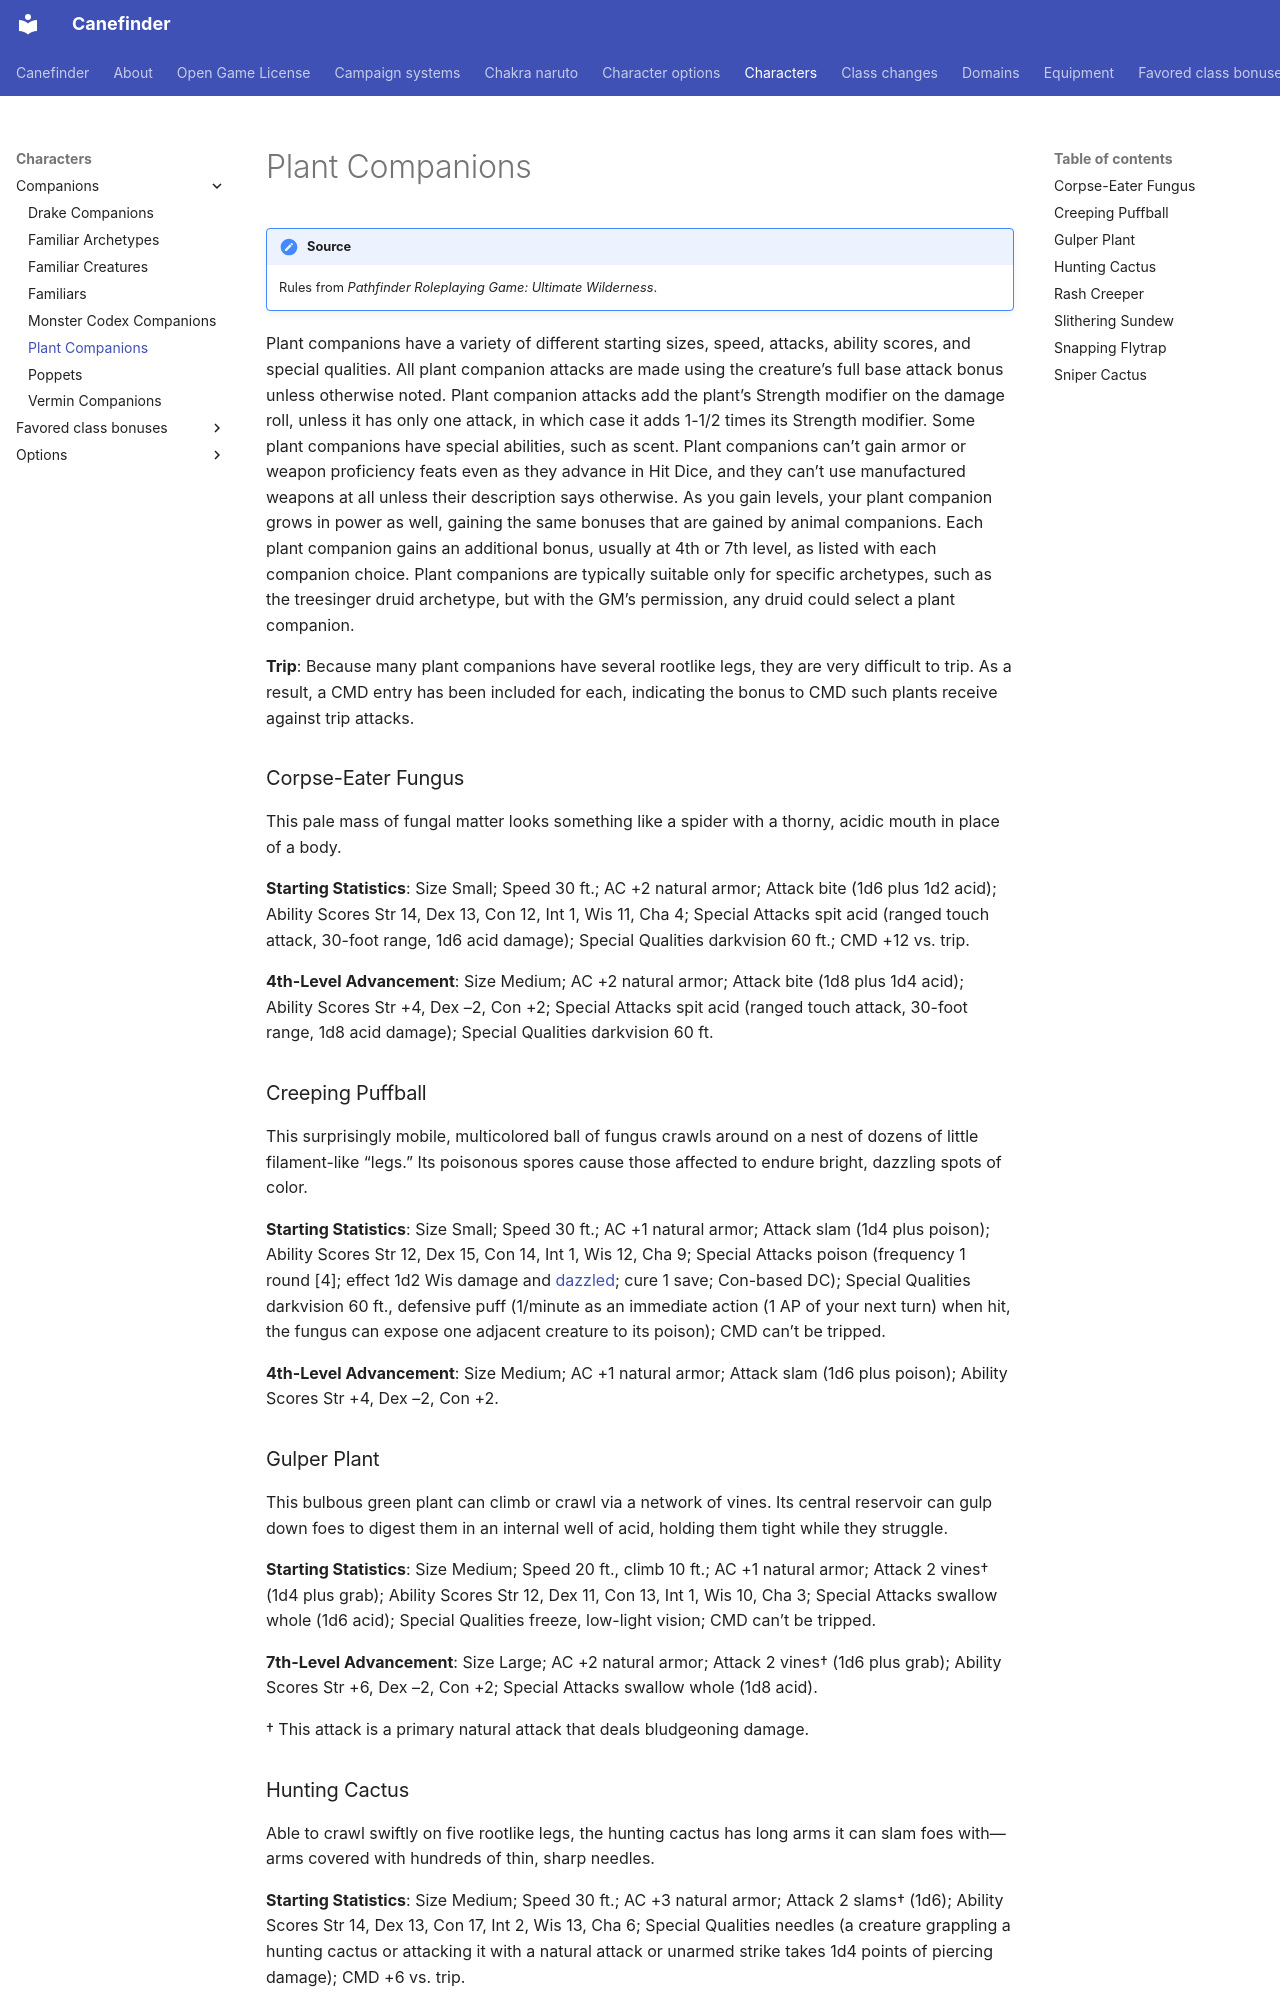

repository: canefinderhouserules/Canefinderhouserules · page: characters/companions/plant-companions/index.html · generator: mkdocs

# Plant Companions

!!! note "Source"
    Rules from *Pathfinder Roleplaying Game: Ultimate Wilderness*.

Plant companions have a variety of different starting sizes, speed, attacks, ability scores, and special qualities. All plant companion attacks are made using the creature’s full base attack bonus unless otherwise noted. Plant companion attacks add the plant’s Strength modifier on the damage roll, unless it has only one attack, in which case it adds 1-1/2 times its Strength modifier. Some plant companions have special abilities, such as scent. Plant companions can’t gain armor or weapon proficiency feats even as they advance in Hit Dice, and they can’t use manufactured weapons at all unless their description says otherwise. As you gain levels, your plant companion grows in power as well, gaining the same bonuses that are gained by animal companions. Each plant companion gains an additional bonus, usually at 4th or 7th level, as listed with each companion choice. Plant companions are typically suitable only for specific archetypes, such as the treesinger druid archetype, but with the GM’s permission, any druid could select a plant companion.

**Trip**: Because many plant companions have several rootlike legs, they are very difficult to trip. As a result, a CMD entry has been included for each, indicating the bonus to CMD such plants receive against trip attacks.

### Corpse-Eater Fungus

This pale mass of fungal matter looks something like a spider with a thorny, acidic mouth in place of a body.

**Starting Statistics**: Size Small; Speed 30 ft.; AC +2 natural armor; Attack bite (1d6 plus 1d2 acid); Ability Scores Str 14, Dex 13, Con 12, Int 1, Wis 11, Cha 4; Special Attacks spit acid (ranged touch attack, 30-foot range, 1d6 acid damage); Special Qualities darkvision 60 ft.; CMD +12 vs. trip.

**4th-Level Advancement**: Size Medium; AC +2 natural armor; Attack bite (1d8 plus 1d4 acid); Ability Scores Str +4, Dex –2, Con +2; Special Attacks spit acid (ranged touch attack, 30-foot range, 1d8 acid damage); Special Qualities darkvision 60 ft.

### Creeping Puffball

This surprisingly mobile, multicolored ball of fungus crawls around on a nest of dozens of little filament-like “legs.” Its poisonous spores cause those affected to endure bright, dazzling spots of color.

**Starting Statistics**: Size Small; Speed 30 ft.; AC +1 natural armor; Attack slam (1d4 plus poison); Ability Scores Str 12, Dex 15, Con 14, Int 1, Wis 12, Cha 9; Special Attacks poison (frequency 1 round [4]; effect 1d2 Wis damage and [dazzled](../../rules/appendices/conditions.md#dazzled); cure 1 save; Con-based DC); Special Qualities darkvision 60 ft., defensive puff (1/minute as an immediate action (1 AP of your next turn) when hit, the fungus can expose one adjacent creature to its poison); CMD can’t be tripped.

**4th-Level Advancement**: Size Medium; AC +1 natural armor; Attack slam (1d6 plus poison); Ability Scores Str +4, Dex –2, Con +2.

### Gulper Plant

This bulbous green plant can climb or crawl via a network of vines. Its central reservoir can gulp down foes to digest them in an internal well of acid, holding them tight while they struggle.

**Starting Statistics**: Size Medium; Speed 20 ft., climb 10 ft.; AC +1 natural armor; Attack 2 vines† (1d4 plus grab); Ability Scores Str 12, Dex 11, Con 13, Int 1, Wis 10, Cha 3; Special Attacks swallow whole (1d6 acid); Special Qualities freeze, low-light vision; CMD can’t be tripped.

**7th-Level Advancement**: Size Large; AC +2 natural armor; Attack 2 vines† (1d6 plus grab); Ability Scores Str +6, Dex –2, Con +2; Special Attacks swallow whole (1d8 acid).

† This attack is a primary natural attack that deals bludgeoning damage.
